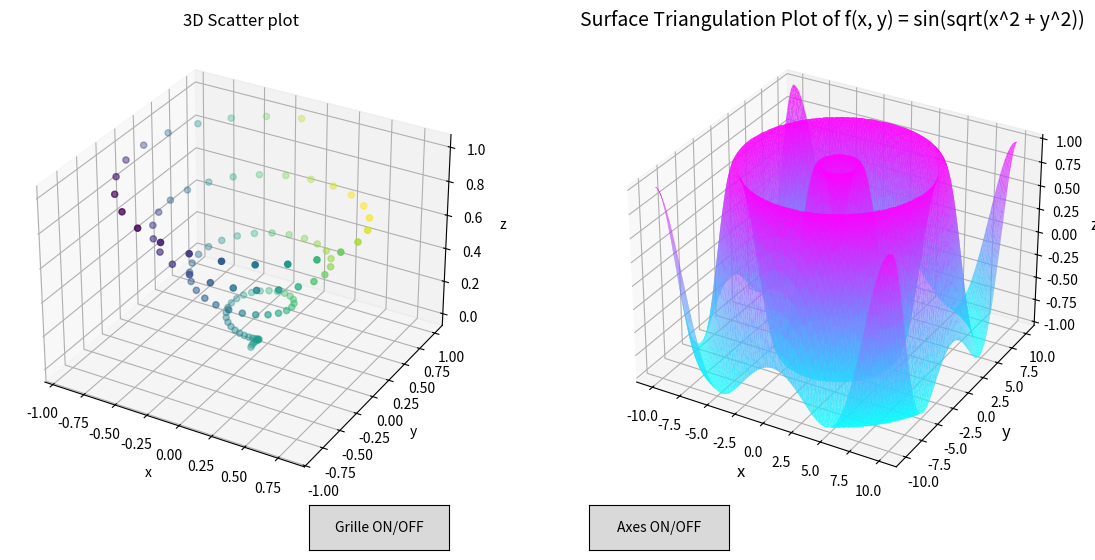

The matplotlib source for this figure:
from mpl_toolkits.mplot3d import Axes3D
import numpy as np
import matplotlib.pyplot as plt
from matplotlib.tri import Triangulation
from matplotlib.widgets import Button

fig = plt.figure(figsize=(14, 6))

ax1 = fig.add_subplot(121, projection='3d')
z = np.linspace(0, 1, 100)
x = z * np.sin(25 * z)
y = z * np.cos(25 * z)
c = x + y
sc1 = ax1.scatter(x, y, z, c=c)
ax1.set_title('3D Scatter plot')
ax1.set_xlabel('x')
ax1.set_ylabel('y')
ax1.set_zlabel('z')

ax2 = fig.add_subplot(122, projection='3d')
def f(x, y):
    return np.sin(np.sqrt(x ** 2 + y ** 2))

x = np.linspace(-10, 10, 100)
y = np.linspace(-10, 10, 100)
X, Y = np.meshgrid(x, y)
Z = f(X, Y)

tri = Triangulation(X.ravel(), Y.ravel())
surf = ax2.plot_trisurf(tri, Z.ravel(), cmap='cool', edgecolor='none', alpha=0.8)
ax2.set_title('Surface Triangulation Plot of f(x, y) = sin(sqrt(x^2 + y^2))', fontsize=14)
ax2.set_xlabel('x', fontsize=12)
ax2.set_ylabel('y', fontsize=12)
ax2.set_zlabel('z', fontsize=12)

grid_visible = True
axes_visible = True

def toggle_grid(event):
    global grid_visible
    grid_visible = not grid_visible
    ax1.grid(visible=grid_visible)
    ax2.grid(visible=grid_visible)
    plt.draw()

def toggle_axes(event):
    global axes_visible
    axes_visible = not axes_visible
    if axes_visible:
        ax1.set_axis_on()
        ax2.set_axis_on()
    else:
        ax1.set_axis_off()
        ax2.set_axis_off()
    plt.draw()

ax_toggle_grid = plt.axes([0.35, 0.02, 0.1, 0.075])
btn_toggle_grid = Button(ax_toggle_grid, 'Grille ON/OFF')

ax_toggle_axes = plt.axes([0.55, 0.02, 0.1, 0.075])
btn_toggle_axes = Button(ax_toggle_axes, 'Axes ON/OFF')

btn_toggle_grid.on_clicked(toggle_grid)
btn_toggle_axes.on_clicked(toggle_axes)

plt.show()


